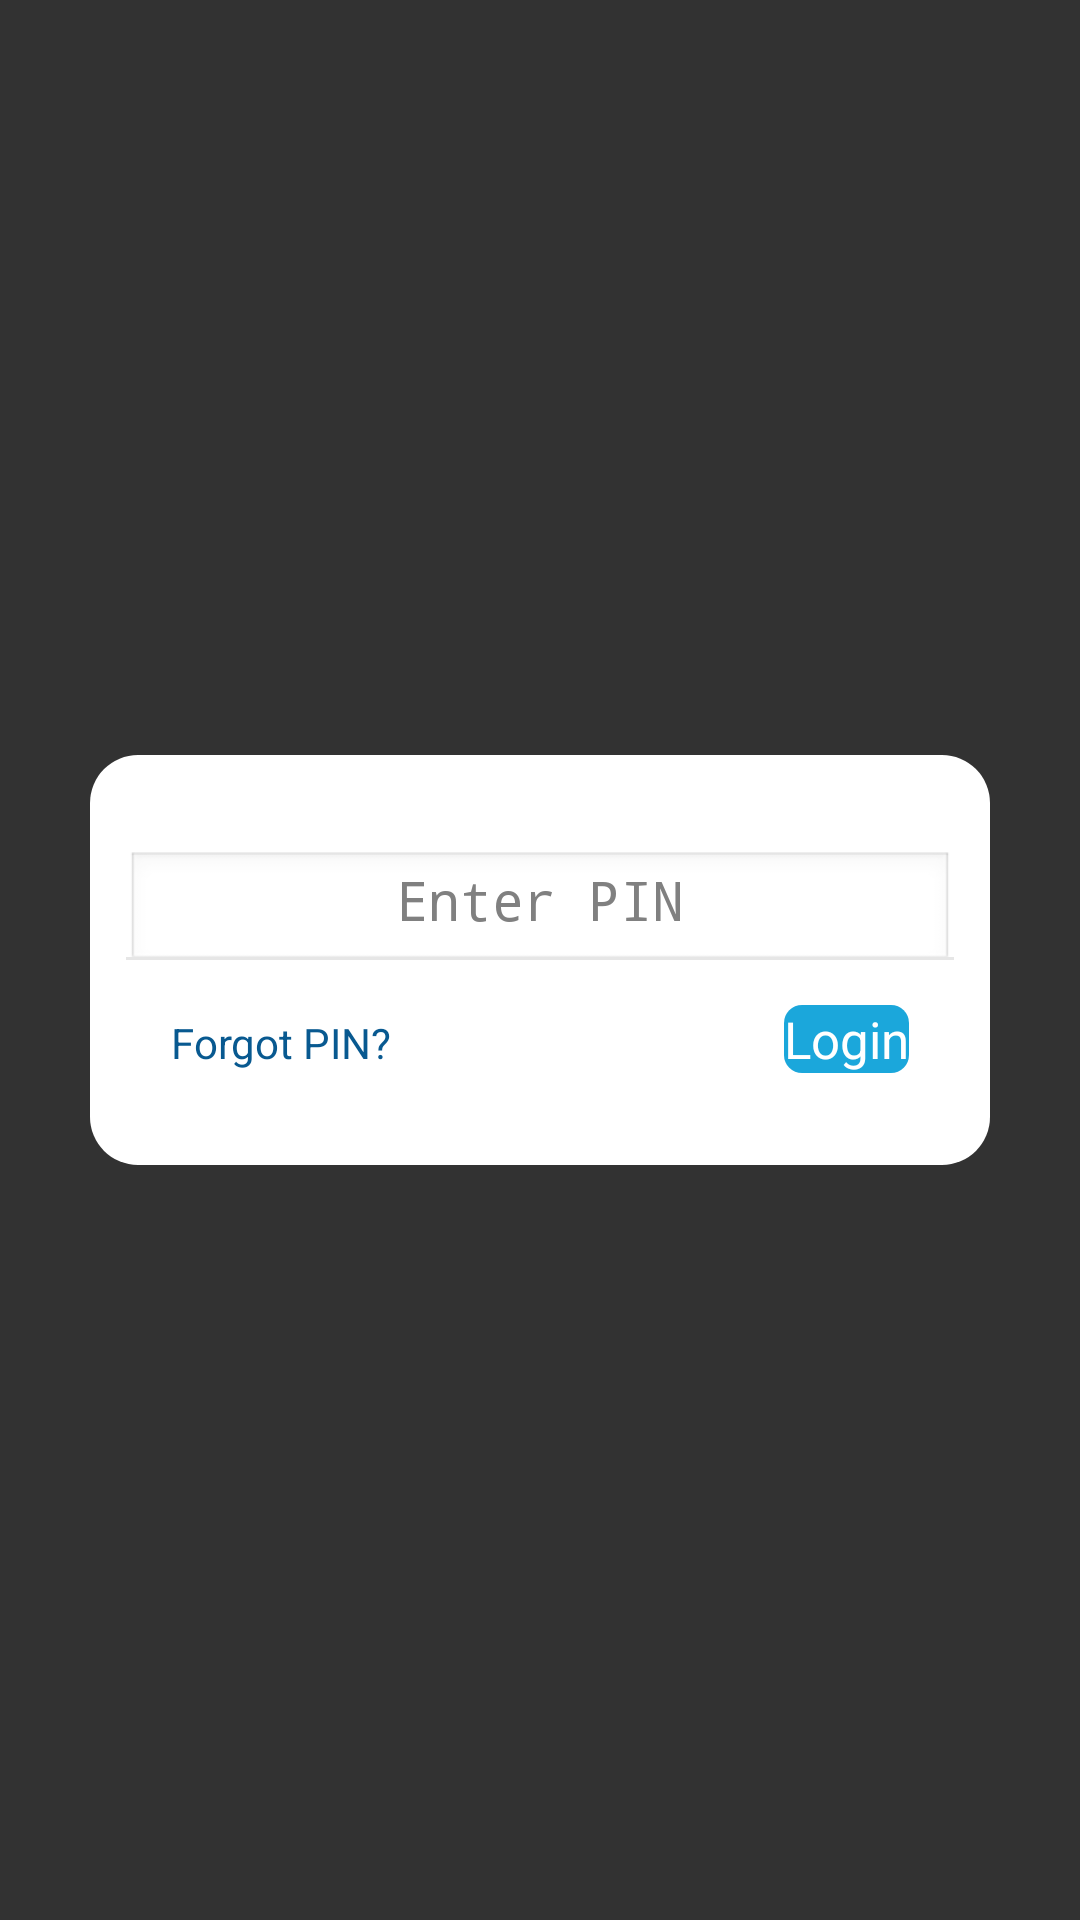

Produce the Android XML layout that renders to this screen, including the resource entries it uses.
<!-- AndroidManifest.xml: application theme AppTheme -->
<!-- res/layout/login_main.xml -->
<?xml version="1.0" encoding="utf-8"?>
<RelativeLayout android:orientation="vertical" android:layout_width="fill_parent" 
    android:layout_height="fill_parent"
  xmlns:android="http://schemas.android.com/apk/res/android"
  android:background="#323232" >
    <ScrollView android:layout_width="fill_parent" android:layout_height="wrap_content" 
        android:layout_alignParentLeft="true" android:layout_centerVertical="true">
        <LinearLayout
            android:id="@+id/login_main"
            style="@+style/RoundedWhiteRect_2"
            android:layout_width="fill_parent"
            android:layout_height="wrap_content"
            android:layout_margin="30.0dip"
            android:background="@drawable/rounded_white_rectangle_2"
            android:gravity="center_vertical"
            android:orientation="vertical"
            android:padding="12.0dip" >
            <LinearLayout android:orientation="horizontal" android:layout_width="fill_parent" 
                android:layout_height="wrap_content" android:layout_marginTop="20.0dip">
                <EditText android:textColor="#ff000000" android:gravity="center" 
                    android:id="@+id/loginPin" android:layout_width="0.0dip" 
                    android:layout_height="40.0dip" android:hint="@string/enter_pin" 
                    android:layout_weight="1" android:maxLength="6" android:inputType="numberPassword" />
            </LinearLayout>
            <View android:layout_width="fill_parent"
                android:layout_height="1.0dip"
                android:layout_marginTop="-5.0dip"
                android:background="#ffe6e6e6" />
            <RelativeLayout android:layout_width="fill_parent" android:layout_height="wrap_content" 
                android:layout_margin="15.0dip">
                <TextView android:textColor="#ff085990" android:gravity="left" android:id="@+id/forgotPin" 
                    android:layout_width="wrap_content" android:layout_height="wrap_content" 
                    android:text="@string/forgot_pin" android:layout_alignBaseline="@+id/btnLogin" 
                    android:layout_alignBottom="@+id/btnLogin" android:layout_alignParentLeft="true" />
                <Button
                    android:id="@+id/btnLogin"
                    style="@+style/save_button"
                    android:layout_width="wrap_content"
                    android:layout_height="wrap_content"
                    android:layout_alignParentRight="true"
                    android:layout_alignParentTop="true"
                    android:background="@drawable/round_rect_blue"
					android:layout_gravity="center_horizontal"
                    android:text="@string/btn_login" />
            </RelativeLayout>
        </LinearLayout>
    </ScrollView>
 </RelativeLayout>
<!-- resources referenced by this layout -->
<resources>
  <!-- drawable round_rect_blue (drawable-mdpi) -->
  <?xml version="1.0" encoding="utf-8"?>
  <shape android:shape="rectangle"
    xmlns:android="http://schemas.android.com/apk/res/android">
      <solid android:color="#ff1ba7db" />
      <corners android:radius="6.0dip" />
  </shape>
  <!-- drawable rounded_white_rectangle_2 (drawable-mdpi) -->
  <?xml version="1.0" encoding="utf-8"?>
  <shape android:shape="rectangle"
    xmlns:android="http://schemas.android.com/apk/res/android">
      <gradient android:startColor="#ffffffff" android:endColor="#ffffffff" android:angle="270.0" />
      <corners android:radius="16.0dip" />
  </shape>
  <string name="btn_login">Login</string>
  <string name="enter_pin">Enter PIN </string>
  <string name="forgot_pin">Forgot PIN?</string>
  <style name="RoundedWhiteRect_2">
  		<item name="android:background">@drawable/rounded_white_rectangle_2</item>
  	</style>
  <style name="save_button"><item name="android:textSize">17.0sp</item>
  		<item name="android:textColor">#ffffffff</item>
  		<item name="android:background">@drawable/round_rect_blue_selector</item></style>
  <style name="AppTheme" parent="AppBaseTheme">
          
      </style>
  <!-- drawable round_rect_blue_selector (drawable-mdpi) -->
  <?xml version="1.0" encoding="utf-8"?>
  <selector
    xmlns:android="http://schemas.android.com/apk/res/android">
      <item android:state_pressed="true" android:drawable="@drawable/round_rect_blue_pressed" />
      <item android:drawable="@drawable/round_rect_blue" />
  </selector>
  <style name="AppBaseTheme" parent="android:Theme.Light">
          
      </style>
  <!-- drawable round_rect_blue_pressed (drawable-mdpi) -->
  <?xml version="1.0" encoding="utf-8"?>
  <shape android:shape="rectangle"
    xmlns:android="http://schemas.android.com/apk/res/android">
      <solid android:color="#ff197cb3" />
      <corners android:radius="6.0dip" />
  </shape>
</resources>
